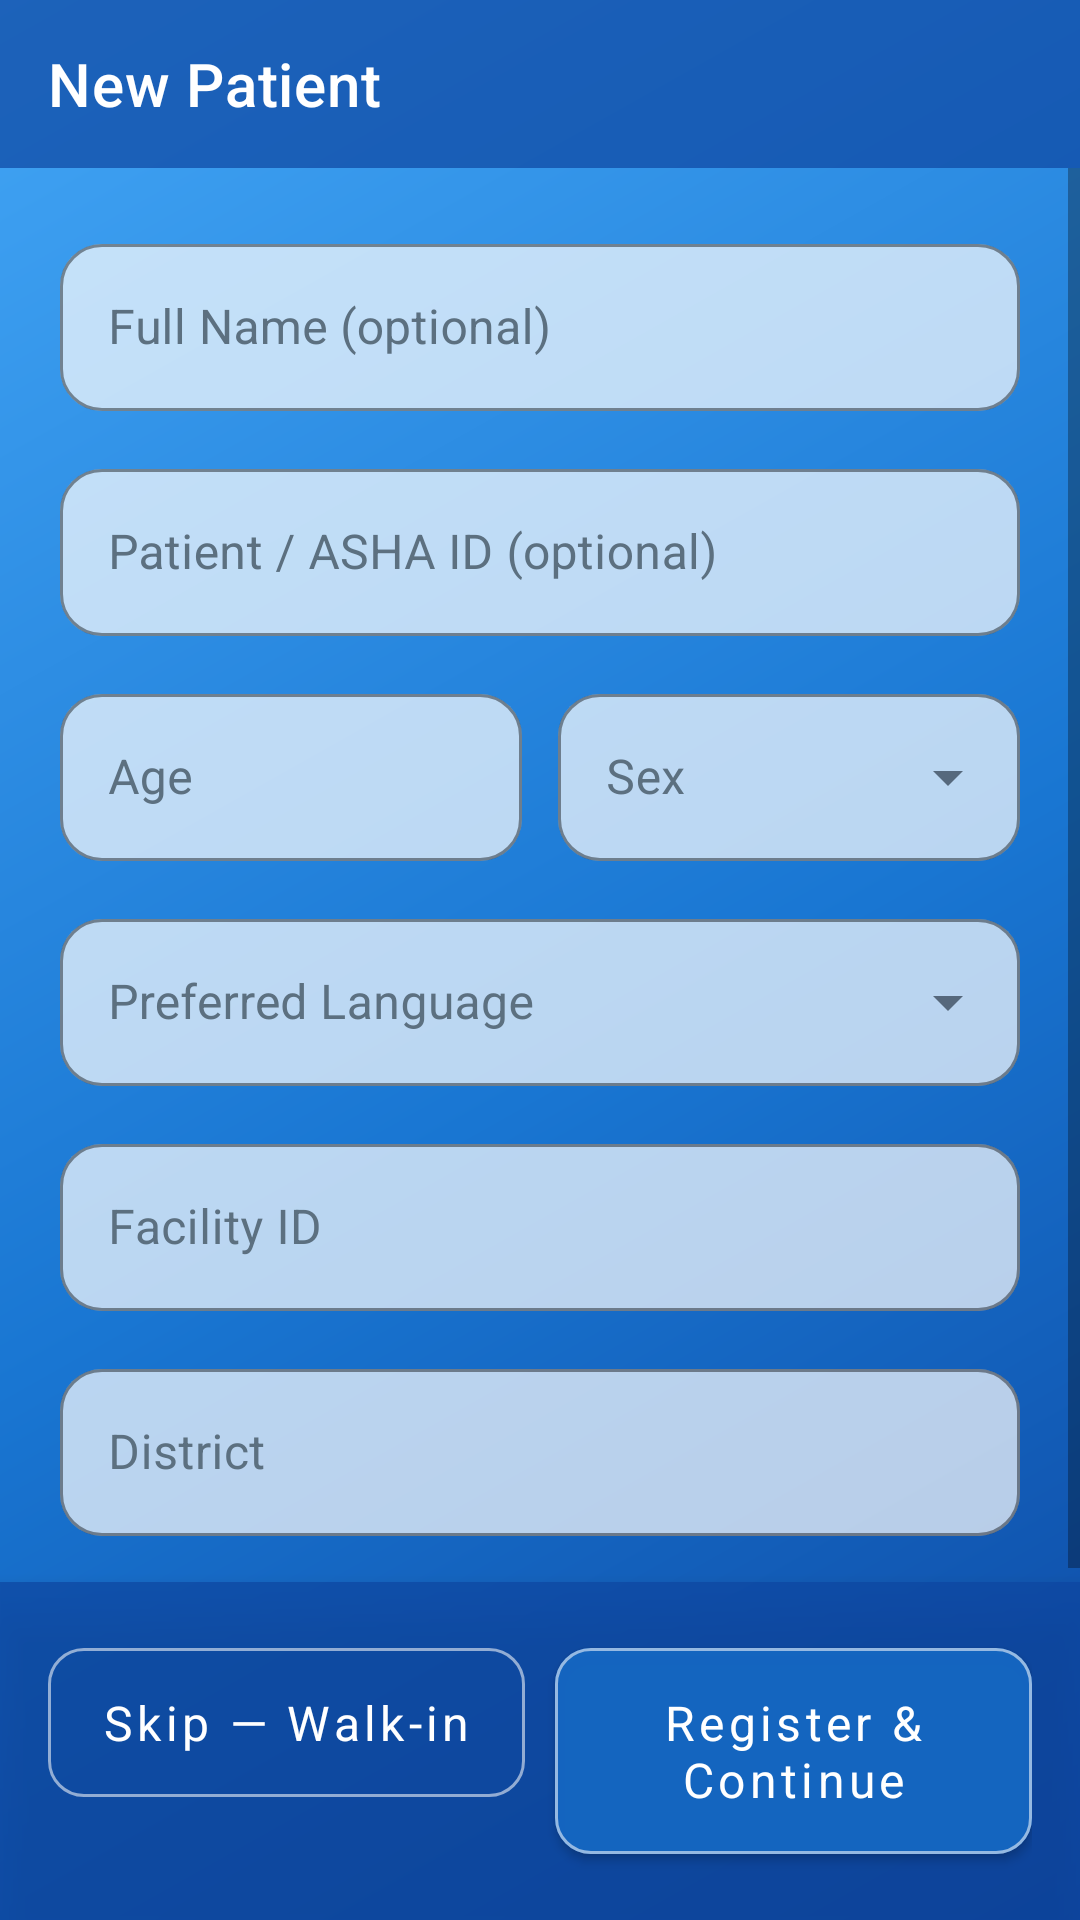

Produce the Android XML layout that renders to this screen, including the resource entries it uses.
<!-- AndroidManifest.xml: application theme Theme.Drishti -->
<!-- res/layout/fragment_patient_registration.xml -->
<?xml version="1.0" encoding="utf-8"?>
<LinearLayout xmlns:android="http://schemas.android.com/apk/res/android"
    xmlns:app="http://schemas.android.com/apk/res-auto"
    android:layout_width="match_parent"
    android:layout_height="match_parent"
    android:background="@drawable/bg_app_gradient"
    android:orientation="vertical">

    <com.google.android.material.appbar.MaterialToolbar
        android:id="@+id/toolbar"
        android:layout_width="match_parent"
        android:layout_height="?attr/actionBarSize"
        android:background="@color/glass_toolbar"
        app:navigationIcon="@drawable/ic_arrow_back"
        app:title="@string/registration_title"
        app:titleTextColor="@color/white" />

    <ScrollView
        android:layout_width="match_parent"
        android:layout_height="0dp"
        android:layout_weight="1">

        <LinearLayout
            android:layout_width="match_parent"
            android:layout_height="wrap_content"
            android:orientation="vertical"
            android:padding="20dp">

            <com.google.android.material.textfield.TextInputLayout
                style="@style/Widget.Drishti.TextInputLayout"
                android:layout_width="match_parent"
                android:layout_height="wrap_content"
                android:hint="@string/label_full_name">

                <com.google.android.material.textfield.TextInputEditText
                    android:id="@+id/nameInput"
                    android:layout_width="match_parent"
                    android:layout_height="wrap_content"
                    android:inputType="textPersonName" />
            </com.google.android.material.textfield.TextInputLayout>

            <com.google.android.material.textfield.TextInputLayout
                style="@style/Widget.Drishti.TextInputLayout"
                android:layout_width="match_parent"
                android:layout_height="wrap_content"
                android:layout_marginTop="14dp"
                android:hint="@string/label_patient_id">

                <com.google.android.material.textfield.TextInputEditText
                    android:id="@+id/externalIdInput"
                    android:layout_width="match_parent"
                    android:layout_height="wrap_content"
                    android:inputType="text" />
            </com.google.android.material.textfield.TextInputLayout>

            <LinearLayout
                android:layout_width="match_parent"
                android:layout_height="wrap_content"
                android:layout_marginTop="14dp"
                android:orientation="horizontal">

                <com.google.android.material.textfield.TextInputLayout
                    style="@style/Widget.Drishti.TextInputLayout"
                    android:layout_width="0dp"
                    android:layout_height="wrap_content"
                    android:layout_weight="1"
                    android:hint="@string/label_age">

                    <com.google.android.material.textfield.TextInputEditText
                        android:id="@+id/ageInput"
                        android:layout_width="match_parent"
                        android:layout_height="wrap_content"
                        android:inputType="number" />
                </com.google.android.material.textfield.TextInputLayout>

                <Space
                    android:layout_width="12dp"
                    android:layout_height="1dp" />

                <com.google.android.material.textfield.TextInputLayout
                    style="@style/Widget.Drishti.TextInputLayout.ExposedDropdownMenu"
                    android:layout_width="0dp"
                    android:layout_height="wrap_content"
                    android:layout_weight="1"
                    android:hint="@string/label_sex">

                    <AutoCompleteTextView
                        android:id="@+id/sexDropdown"
                        android:layout_width="match_parent"
                        android:layout_height="wrap_content"
                        android:inputType="none" />
                </com.google.android.material.textfield.TextInputLayout>
            </LinearLayout>

            <com.google.android.material.textfield.TextInputLayout
                style="@style/Widget.Drishti.TextInputLayout.ExposedDropdownMenu"
                android:layout_width="match_parent"
                android:layout_height="wrap_content"
                android:layout_marginTop="14dp"
                android:hint="@string/label_preferred_language">

                <AutoCompleteTextView
                    android:id="@+id/languageDropdown"
                    android:layout_width="match_parent"
                    android:layout_height="wrap_content"
                    android:inputType="none" />
            </com.google.android.material.textfield.TextInputLayout>

            <com.google.android.material.textfield.TextInputLayout
                style="@style/Widget.Drishti.TextInputLayout"
                android:layout_width="match_parent"
                android:layout_height="wrap_content"
                android:layout_marginTop="14dp"
                android:hint="@string/label_facility_id">

                <com.google.android.material.textfield.TextInputEditText
                    android:id="@+id/facilityIdInput"
                    android:layout_width="match_parent"
                    android:layout_height="wrap_content"
                    android:inputType="text" />
            </com.google.android.material.textfield.TextInputLayout>

            <com.google.android.material.textfield.TextInputLayout
                style="@style/Widget.Drishti.TextInputLayout"
                android:layout_width="match_parent"
                android:layout_height="wrap_content"
                android:layout_marginTop="14dp"
                android:hint="@string/label_district">

                <com.google.android.material.textfield.TextInputEditText
                    android:id="@+id/districtInput"
                    android:layout_width="match_parent"
                    android:layout_height="wrap_content"
                    android:inputType="text" />
            </com.google.android.material.textfield.TextInputLayout>

        </LinearLayout>
    </ScrollView>

    
    <LinearLayout
        android:layout_width="match_parent"
        android:layout_height="wrap_content"
        android:background="@color/glass_toolbar"
        android:elevation="8dp"
        android:orientation="horizontal"
        android:padding="16dp">

        <com.google.android.material.button.MaterialButton
            android:id="@+id/skipButton"
            style="@style/Widget.Drishti.Button.Outlined"
            android:layout_width="0dp"
            android:layout_height="wrap_content"
            android:layout_marginEnd="10dp"
            android:layout_weight="1"
            android:textColor="@color/white"
            app:strokeColor="@color/glass_border_strong"
            android:text="@string/btn_skip_walkin" />

        <com.google.android.material.button.MaterialButton
            android:id="@+id/registerContinueButton"
            style="@style/Widget.Drishti.Button"
            android:layout_width="0dp"
            android:layout_height="wrap_content"
            android:layout_weight="1"
            android:backgroundTint="@color/glass_fab"
            android:text="@string/btn_register_continue"
            android:textColor="@color/white"
            app:strokeColor="@color/glass_border_strong"
            app:strokeWidth="1dp" />
    </LinearLayout>

</LinearLayout>
<!-- resources referenced by this layout -->
<resources>
  <color name="glass_border_strong">#8CFFFFFF</color>
  <color name="glass_fab">#E61565C0</color>
  <color name="glass_toolbar">#B30D47A1</color>
  <color name="white">#FFFFFF</color>
  <!-- drawable bg_app_gradient (drawable) -->
  <shape xmlns:android="http://schemas.android.com/apk/res/android" android:shape="rectangle">
      <gradient
          android:type="linear"
          android:angle="135"
          android:startColor="@color/drishti_blue_900"
          android:centerColor="@color/drishti_blue_700"
          android:endColor="@color/drishti_blue_400"
          android:centerX="0.45" />
  </shape>
  <string name="btn_register_continue">Register &amp; Continue</string>
  <string name="btn_skip_walkin">Skip — Walk-in</string>
  <string name="label_age">Age</string>
  <string name="label_district">District</string>
  <string name="label_facility_id">Facility ID</string>
  <string name="label_full_name">Full Name (optional)</string>
  <string name="label_patient_id">Patient / ASHA ID (optional)</string>
  <string name="label_preferred_language">Preferred Language</string>
  <string name="label_sex">Sex</string>
  <string name="registration_title">New Patient</string>
  <style name="Widget.Drishti.Button" parent="Widget.MaterialComponents.Button">
          <item name="cornerRadius">12dp</item>
          <item name="android:textAllCaps">false</item>
          <item name="android:paddingTop">14dp</item>
          <item name="android:paddingBottom">14dp</item>
          <item name="android:textSize">16sp</item>
      </style>
  <style name="Widget.Drishti.Button.Outlined" parent="Widget.MaterialComponents.Button.OutlinedButton">
          <item name="cornerRadius">12dp</item>
          <item name="android:textAllCaps">false</item>
          <item name="android:paddingTop">14dp</item>
          <item name="android:paddingBottom">14dp</item>
          <item name="strokeColor">@color/drishti_blue_800</item>
          <item name="android:textColor">@color/drishti_blue_800</item>
          <item name="android:textSize">16sp</item>
      </style>
  <style name="Widget.Drishti.TextInputLayout" parent="Widget.MaterialComponents.TextInputLayout.OutlinedBox">
          <item name="boxCornerRadiusTopStart">14dp</item>
          <item name="boxCornerRadiusTopEnd">14dp</item>
          <item name="boxCornerRadiusBottomStart">14dp</item>
          <item name="boxCornerRadiusBottomEnd">14dp</item>
          <item name="boxStrokeColor">@color/white</item>
          <item name="boxBackgroundColor">@color/glass_panel_soft</item>
          <item name="hintTextColor">@color/drishti_blue_900</item>
          <item name="android:textColorHint">@color/text_secondary</item>
      </style>
  <style name="Widget.Drishti.TextInputLayout.ExposedDropdownMenu" parent="Widget.MaterialComponents.TextInputLayout.OutlinedBox.ExposedDropdownMenu">
          <item name="boxCornerRadiusTopStart">14dp</item>
          <item name="boxCornerRadiusTopEnd">14dp</item>
          <item name="boxCornerRadiusBottomStart">14dp</item>
          <item name="boxCornerRadiusBottomEnd">14dp</item>
          <item name="boxStrokeColor">@color/white</item>
          <item name="boxBackgroundColor">@color/glass_panel_soft</item>
          <item name="hintTextColor">@color/drishti_blue_900</item>
          <item name="android:textColorHint">@color/text_secondary</item>
      </style>
  <color name="drishti_blue_900">#0D47A1</color>
  <color name="drishti_blue_700">#1976D2</color>
  <color name="drishti_blue_400">#42A5F5</color>
  <color name="drishti_blue_800">#1565C0</color>
  <color name="glass_panel_soft">#B3FFFFFF</color>
  <color name="text_secondary">#5C7080</color>
  <color name="on_primary">#FFFFFF</color>
  <color name="drishti_blue_500">#2196F3</color>
  <color name="background">#FFFFFF</color>
  <color name="surface">#FFFFFF</color>
  <color name="text_primary">#12202E</color>
  <color name="status_severe">#C62828</color>
</resources>
